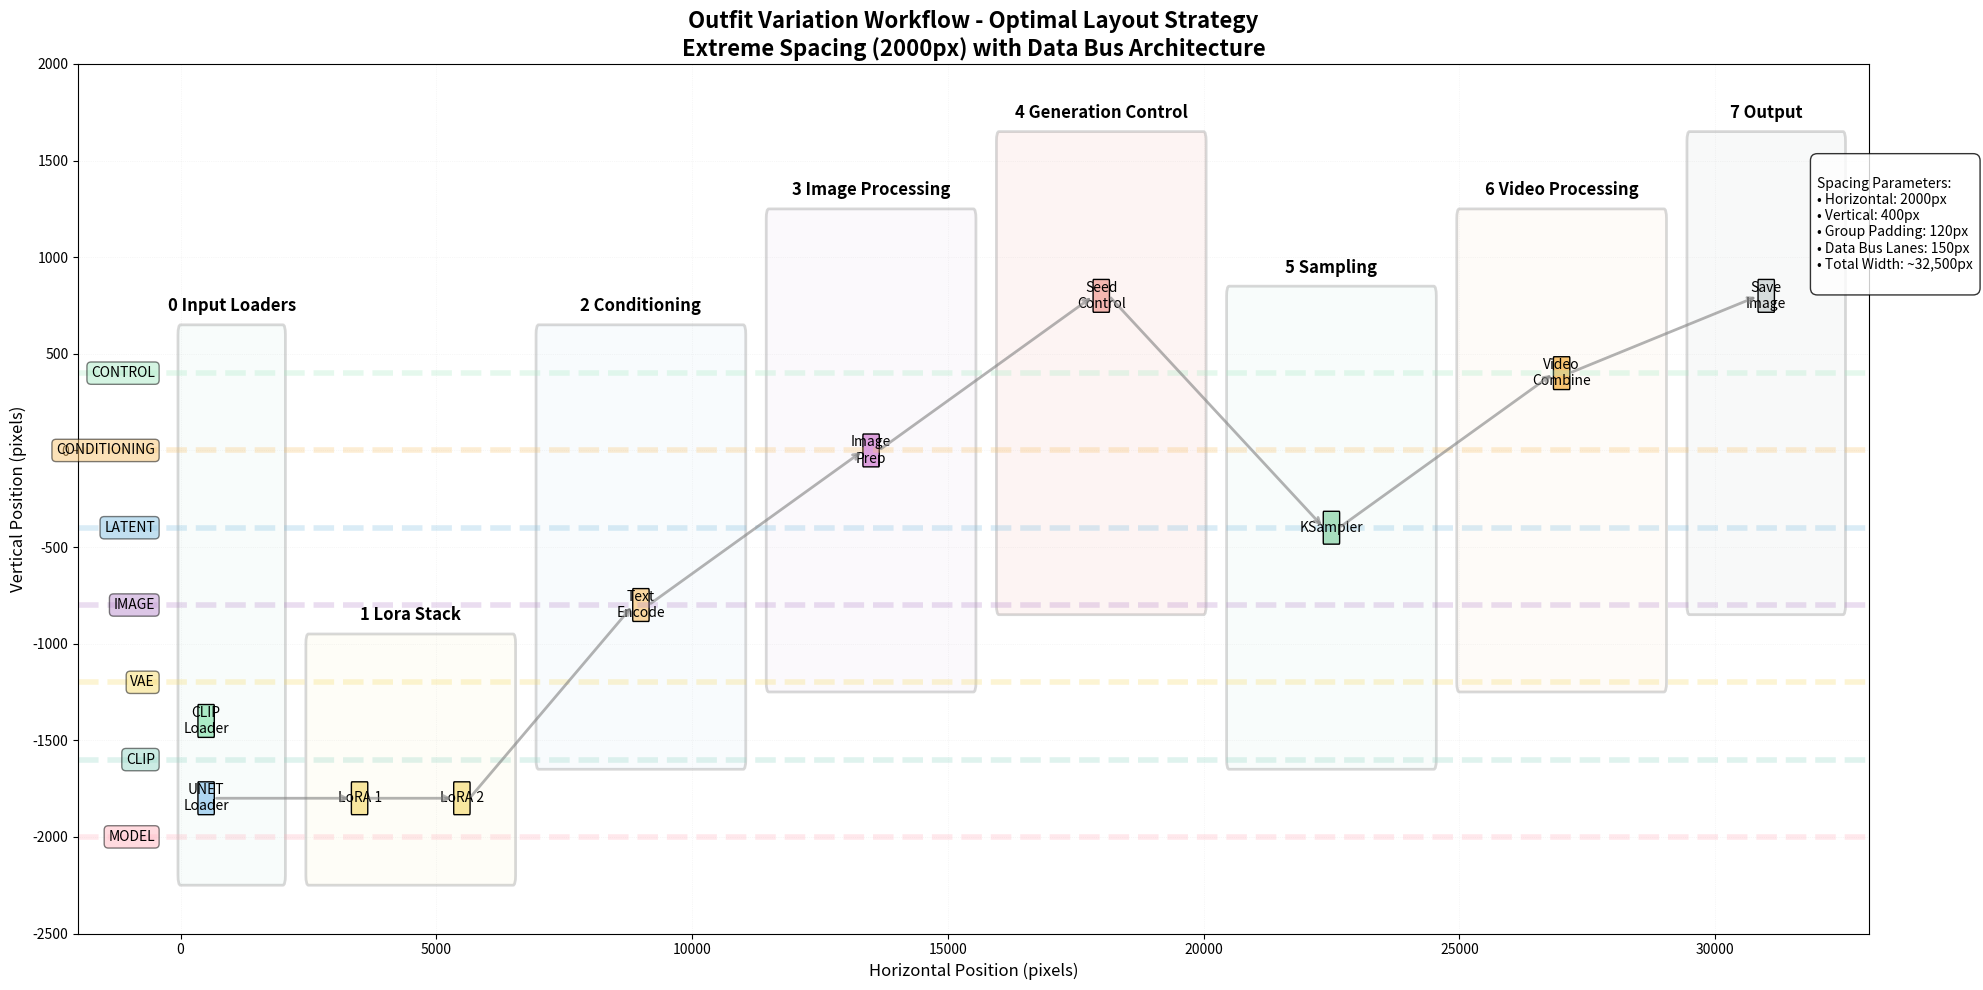

Python code for this plot: (Note: this script raises an exception after producing the figure.)
"""
Visual representation of the layout strategy for outfit variation workflow
"""

import matplotlib.pyplot as plt
import matplotlib.patches as patches
from matplotlib.patches import FancyBboxPatch
import numpy as np

# Create figure
fig, ax = plt.subplots(1, 1, figsize=(20, 10))

# Define colors for data bus lanes
bus_lanes = {
    "MODEL": {"y": -2000, "color": "#FFB6C1"},
    "CLIP": {"y": -1600, "color": "#98D8C8"},
    "VAE": {"y": -1200, "color": "#F7DC6F"},
    "IMAGE": {"y": -800, "color": "#BB8FCE"},
    "LATENT": {"y": -400, "color": "#85C1E2"},
    "CONDITIONING": {"y": 0, "color": "#F8C471"},
    "CONTROL": {"y": 400, "color": "#ABEBC6"}
}

# Define stages
stages = {
    "0_input_loaders": {"x_start": 0, "x_end": 2000, "y_start": -2200, "y_end": 600, "color": "#E8F8F5"},
    "1_lora_stack": {"x_start": 2500, "x_end": 6500, "y_start": -2200, "y_end": -1000, "color": "#FEF9E7"},
    "2_conditioning": {"x_start": 7000, "x_end": 11000, "y_start": -1600, "y_end": 600, "color": "#EBF5FB"},
    "3_image_processing": {"x_start": 11500, "x_end": 15500, "y_start": -1200, "y_end": 1200, "color": "#F4ECF7"},
    "4_generation_control": {"x_start": 16000, "x_end": 20000, "y_start": -800, "y_end": 1600, "color": "#FADBD8"},
    "5_sampling": {"x_start": 20500, "x_end": 24500, "y_start": -1600, "y_end": 800, "color": "#E8F6F3"},
    "6_video_processing": {"x_start": 25000, "x_end": 29000, "y_start": -1200, "y_end": 1200, "color": "#FDF2E9"},
    "7_output": {"x_start": 29500, "x_end": 32500, "y_start": -800, "y_end": 1600, "color": "#EAEDED"}
}

# Draw data bus lanes
for lane_name, lane_info in bus_lanes.items():
    ax.axhline(y=lane_info["y"], color=lane_info["color"], linewidth=4, alpha=0.3, linestyle='--')
    ax.text(-500, lane_info["y"], lane_name, fontsize=10, ha='right', va='center', 
            bbox=dict(boxstyle="round,pad=0.3", facecolor=lane_info["color"], alpha=0.5))

# Draw stages
for stage_name, stage_info in stages.items():
    rect = FancyBboxPatch(
        (stage_info["x_start"], stage_info["y_start"]),
        stage_info["x_end"] - stage_info["x_start"],
        stage_info["y_end"] - stage_info["y_start"],
        boxstyle="round,pad=50",
        facecolor=stage_info["color"],
        edgecolor='gray',
        linewidth=2,
        alpha=0.3
    )
    ax.add_patch(rect)
    
    # Add stage label
    stage_label = stage_name.replace('_', ' ').title()
    ax.text(
        (stage_info["x_start"] + stage_info["x_end"]) / 2,
        stage_info["y_end"] + 100,
        stage_label,
        fontsize=12,
        ha='center',
        va='bottom',
        weight='bold'
    )

# Add sample node representations
sample_nodes = [
    {"x": 500, "y": -1800, "label": "UNET\nLoader", "color": "#AED6F1"},
    {"x": 500, "y": -1400, "label": "CLIP\nLoader", "color": "#ABEBC6"},
    {"x": 3500, "y": -1800, "label": "LoRA 1", "color": "#F9E79F"},
    {"x": 5500, "y": -1800, "label": "LoRA 2", "color": "#F9E79F"},
    {"x": 9000, "y": -800, "label": "Text\nEncode", "color": "#FAD7A0"},
    {"x": 13500, "y": 0, "label": "Image\nPrep", "color": "#DDA0DD"},
    {"x": 18000, "y": 800, "label": "Seed\nControl", "color": "#F5B7B1"},
    {"x": 22500, "y": -400, "label": "KSampler", "color": "#A9DFBF"},
    {"x": 27000, "y": 400, "label": "Video\nCombine", "color": "#F8C471"},
    {"x": 31000, "y": 800, "label": "Save\nImage", "color": "#D5DBDB"}
]

for node in sample_nodes:
    rect = FancyBboxPatch(
        (node["x"] - 150, node["y"] - 75),
        300, 150,
        boxstyle="round,pad=10",
        facecolor=node["color"],
        edgecolor='black',
        linewidth=1
    )
    ax.add_patch(rect)
    ax.text(node["x"], node["y"], node["label"], fontsize=10, ha='center', va='center')

# Add flow arrows
flow_arrows = [
    {"start": (650, -1800), "end": (3350, -1800)},  # UNET to LoRA
    {"start": (3650, -1800), "end": (5350, -1800)},  # LoRA chain
    {"start": (5650, -1800), "end": (8850, -800)},   # To conditioning
    {"start": (9150, -800), "end": (13350, 0)},      # To image
    {"start": (13650, 0), "end": (17850, 800)},      # To control
    {"start": (18150, 800), "end": (22350, -400)},   # To sampling
    {"start": (22650, -400), "end": (26850, 400)},   # To video
    {"start": (27150, 400), "end": (30850, 800)}     # To output
]

for arrow in flow_arrows:
    ax.annotate('', xy=arrow["end"], xytext=arrow["start"],
                arrowprops=dict(arrowstyle='->', color='gray', lw=2, alpha=0.6))

# Set axis properties
ax.set_xlim(-2000, 33000)
ax.set_ylim(-2500, 2000)
ax.set_xlabel('Horizontal Position (pixels)', fontsize=12)
ax.set_ylabel('Vertical Position (pixels)', fontsize=12)
ax.set_title('Outfit Variation Workflow - Optimal Layout Strategy\nExtreme Spacing (2000px) with Data Bus Architecture', fontsize=16, weight='bold')

# Add grid
ax.grid(True, alpha=0.2, linestyle=':', linewidth=0.5)

# Add spacing info
spacing_text = """
Spacing Parameters:
• Horizontal: 2000px
• Vertical: 400px
• Group Padding: 120px
• Data Bus Lanes: 150px
• Total Width: ~32,500px
"""
ax.text(32000, 1500, spacing_text, fontsize=10, 
        bbox=dict(boxstyle="round,pad=0.5", facecolor='white', alpha=0.8),
        verticalalignment='top')

plt.tight_layout()
plt.savefig('output/layout_strategy_visualization.png', dpi=150, bbox_inches='tight')
plt.close()

print("Layout strategy visualization saved to: output/layout_strategy_visualization.png")